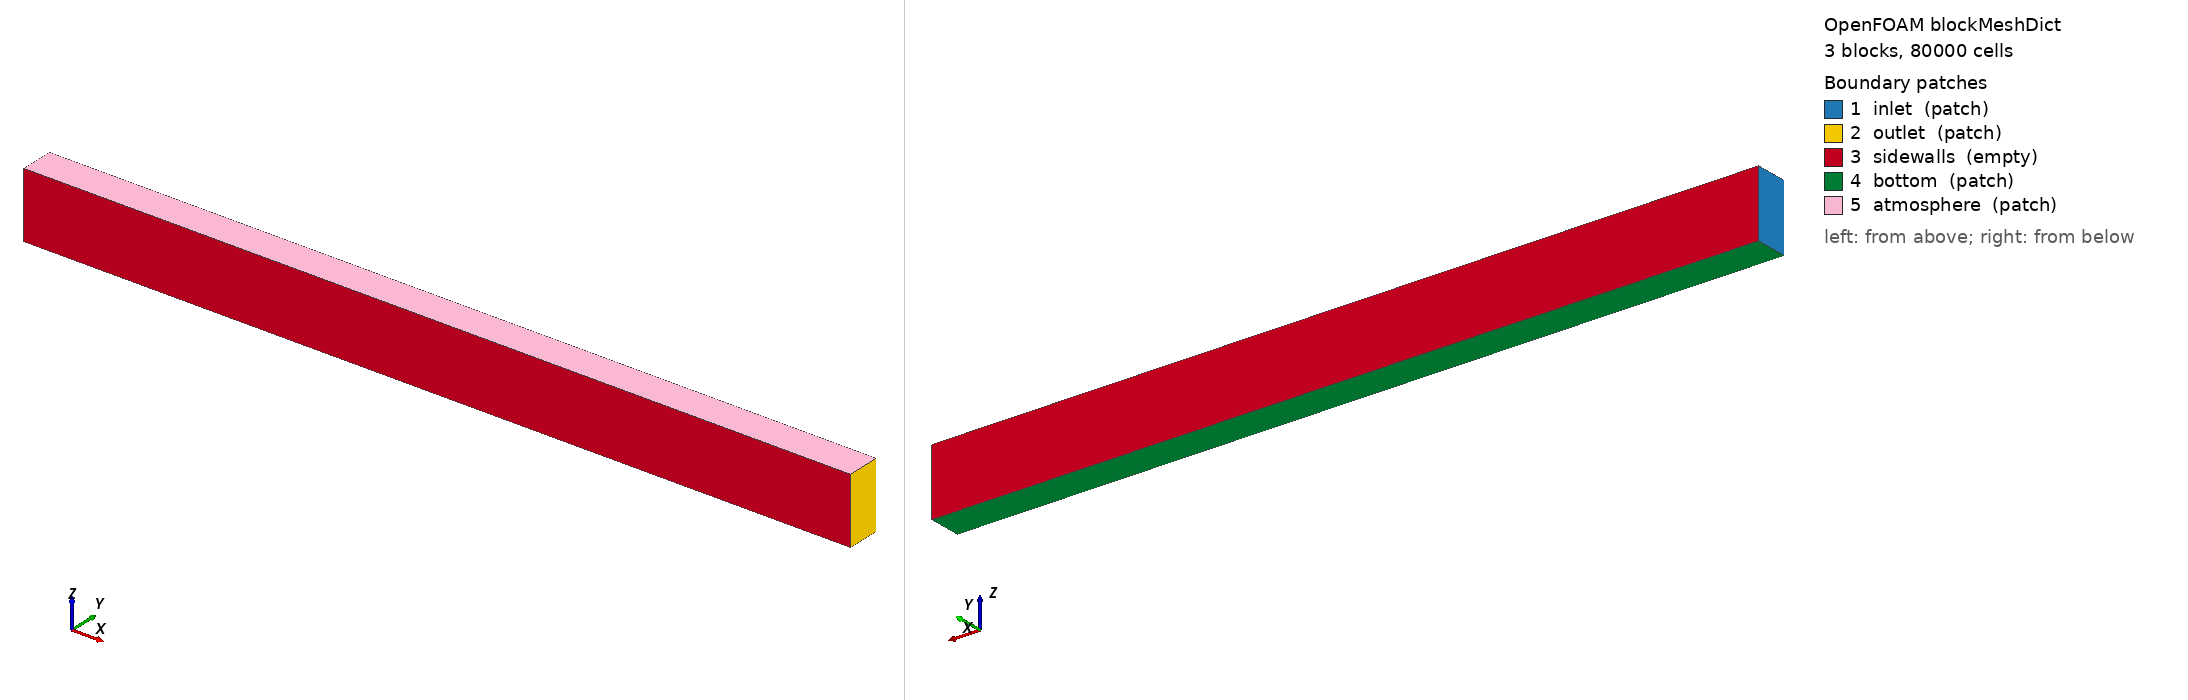

OpenFOAM case: the mesh blockMesh builds from blockMeshDict, 3 block(s), 80000 cells. Boundary patches (legend numbers): 1 inlet (patch), 2 outlet (patch), 3 sidewalls (empty), 4 bottom (patch), 5 atmosphere (patch). Left view from above one corner, right view from below the opposite corner. Boundary conditions: 2 field file(s) under 0/ or 0.orig/; 5 of 5 drawn patches have an entry in a shipped field file.

=== system/blockMeshDict ===
/*--------------------------------*- C++ -*----------------------------------*\
| =========                 |                                                 |
| \\      /  F ield         | OpenFOAM: The Open Source CFD Toolbox           |
|  \\    /   O peration     | Version:  5                                     |
|   \\  /    A nd           | Web:      www.OpenFOAM.org                      |
|    \\/     M anipulation  |                                                 |
\*---------------------------------------------------------------------------*/
FoamFile
{
    version     2.0;
    format      ascii;
    class       dictionary;
    object      blockMeshDict;
}
// * * * * * * * * * * * * * * * * * * * * * * * * * * * * * * * * * * * * * //

scale 1;

xmin    -2;     // inlet relaxation zone -2 .. 0
xmax     8;
z0       0;
z1       0.3;
z2       0.5;
z3       0.8;
y0      -0.2;
y1      0.2;

nx      1000;
ny      1;
nz0     30;
nz1     20;
nz2     30;

vertices
(
    ($xmin $y0 $z0) //0
    ($xmax $y0 $z0) //1
    ($xmax $y1 $z0) //2 
    ($xmin $y1 $z0)  //3
    ($xmin $y0 $z1)  //4
    ($xmax $y0 $z1)  //5
    ($xmax $y1 $z1)  //6
    ($xmin $y1 $z1)  //7
    ($xmin $y0 $z2)  //8 
    ($xmax $y0 $z2)  //9  
    ($xmax $y1 $z2) //10
    ($xmin $y1 $z2) //11
    ($xmin $y0 $z3) //12
    ($xmax $y0 $z3) //13
    ($xmax $y1 $z3)  //14
    ($xmin $y1 $z3)  //15
);

blocks
(
    hex (0 1 2 3 4 5 6 7) ($nx $ny $nz0)simpleGrading (1 1 1)
    hex (4 5 6 7 8 9 10 11) ($nx $ny $nz1) simpleGrading (1 1 1)
    hex (8 9 10 11 12 13 14 15) ($nx $ny $nz2) simpleGrading (1 1 1)
);

edges
(
);

boundary
(
   inlet
    {
        type patch;
        faces
        (
            (3 0 4 7)
            (7 4 8 11)
            (11 8 12 15)
        );
    }
    outlet
    {
        type patch;
        faces
        (
            (2 6 5 1)
            (6 10 9 5)
            (10 14 13 9)
            
            
        );
    }
    sidewalls
    {
        type empty;
        faces
        (
            (3 7 6 2)
            (0 1 5 4)
            (7 11 10 6)
            (4 5 9 8 )
            (11 15 14 10)
            (8 9 13 12)
        );
    }
    bottom
    {
        type patch;
        faces
        (
            (3 2 1 0)
        );
    }
    atmosphere
    {
        type patch;
        faces
        (
            (15 12 13 14)
        );
    }

);

mergePatchPairs
(
);

// ************************************************************************* //


=== system/controlDict ===
/*---------------------------------------------------------------------------*\
| =========                 |                                                 |
| \\      /  F ield         | OpenFOAM: The Open Source CFD Toolbox           |
|  \\    /   O peration     | Version:  1.3                                   |
|   \\  /    A nd           | Web:      http://www.openfoam.org               |
|    \\/     M anipulation  |                                                 |
\*---------------------------------------------------------------------------*/
FoamFile
{
    version         2.0;
    format          ascii;
    location        "system";
    class           dictionary;
    object          controlDict;
}

// * * * * * * * * * * * * * * * * * * * * * * * * * * * * * * * * * * * * * //

application     waveIsoFoam;    // Day 2: floatStepperWaveFoam (same isoAdvector VOF + waves2Foam), here without the box

startFrom       latestTime;

startTime       0.0;

stopAt          endTime;

endTime         15;

deltaT          0.001;

writeControl    adjustable;

writeInterval   0.1;

purgeWrite      0;

writeFormat     ascii;

writePrecision  6;

writeCompression on;

timeFormat      general;

timePrecision   6;

runTimeModifiable yes;

adjustTimeStep  yes;

maxCo           0.5;
maxAlphaCo	    0.5;

maxDeltaT       1;

// ************************************************************************* //
libs    ("libwaves2Foam.so");

functions
{


    interfaceHeight1
    {
        // Mandatory entries (unmodifiable)
        type            interfaceHeight;
        libs            (fieldFunctionObjects);

        // Mandatory entries (runtime modifiable)
        locations       (
                            (-1.0001 0.0001 .4001)
                            (2.0001 0.0001 .4001)
                            (1.0001 0.0001 .4001)
                            (3.0001 0.0001 .4001)
                            (4.0001 0.0001 .4001)
                            (4.9999 0.0001 .4001)
                        );


        // Optional entries (runtime modifiable)
        alpha           alpha.water;
/*
        liquid          true;
        direction       (1 0 0);
        interpolationScheme    cellPoint;

        // Optional (inherited) entries
        writePrecision  8;
        writeToFile     true;
        useUserTime     true;
        region          region0;
        enabled         true;
        log             true;
        timeStart       0;
        timeEnd         1000;
        executeControl  timeStep;
        executeInterval 1;
*/
        writeControl    timeStep;
        writeInterval   1;

    }
}

=== 0.orig/U ===
/*--------------------------------*- C++ -*----------------------------------*\
| =========                 |                                                 |
| \\      /  F ield         | OpenFOAM: The Open Source CFD Toolbox           |
|  \\    /   O peration     | Version:  1.7.x                                 |
|   \\  /    A nd           | Web:      www.OpenFOAM.com                      |
|    \\/     M anipulation  |                                                 |
\*---------------------------------------------------------------------------*/
FoamFile
{
    version     2.0;
    format      ascii;
    class       volVectorField;
    location    "0";
    object      U;
}
// * * * * * * * * * * * * * * * * * * * * * * * * * * * * * * * * * * * * * //

dimensions      [0 1 -1 0 0 0 0];

internalField   uniform (0 0 0);

boundaryField
{
    inlet
    {
        type            zeroGradient;
        value           uniform (0 0 0);
//        type            streamFunctionWave;
//        value		uniform (0 0 0);
//        waveDictName    waveProperties;
//        waveDictPath    "constant";
//        type            movingWallVelocity;
//        value           uniform (0 0 0);
    }
    outlet
    {
        type            zeroGradient;
        value           uniform (0 0 0);
//        type            slip;
//        value           uniform (0 0 0);
//        type            zeroGradient;
//        value           uniform (0 0 0);

//        type            waveAbsorption2DVelocity;
//        absorptionDir   180;
//        nPaddles        1;
//        value           uniform (0 0 0);
    }
    bottom
    {
        type            noSlip;
        value           uniform (0 0 0);
    }
    sidewalls
    {
        type            empty;
    }
    atmosphere
    {
        type            pressureInletOutletVelocity;
        value           uniform (0 0 0);
    }
}


// ************************************************************************* //


=== 0.orig/alpha.water ===
/*--------------------------------*- C++ -*----------------------------------*\
| =========                 |                                                 |
| \\      /  F ield         | OpenFOAM: The Open Source CFD Toolbox           |
|  \\    /   O peration     | Version:  1.5-dev                               |
|   \\  /    A nd           | Web:      http://www.OpenFOAM.org               |
|    \\/     M anipulation  |                                                 |
\*---------------------------------------------------------------------------*/
FoamFile
{
    version     2.0;
    format      ascii;
    class       volScalarField;
    object      alpha.water;
}
// * * * * * * * * * * * * * * * * * * * * * * * * * * * * * * * * * * * * * //

dimensions      [0 0 0 0 0 0 0];

internalField   uniform 0;

boundaryField
{
    inlet
    {
        type            zeroGradient;
        value           uniform 0;
//        type            zeroGradient;
    }
    outlet
    {
        type            zeroGradient;
        value           uniform 0;
//        type            zeroGradient;
    }
    bottom
    {
        type            zeroGradient;
    }
    sidewalls
    {
        type            empty;
    }
    atmosphere
    {
        type            inletOutlet;
        inletValue      uniform 0;
        value           uniform 0;
    }
}

// ************************************************************************* //
